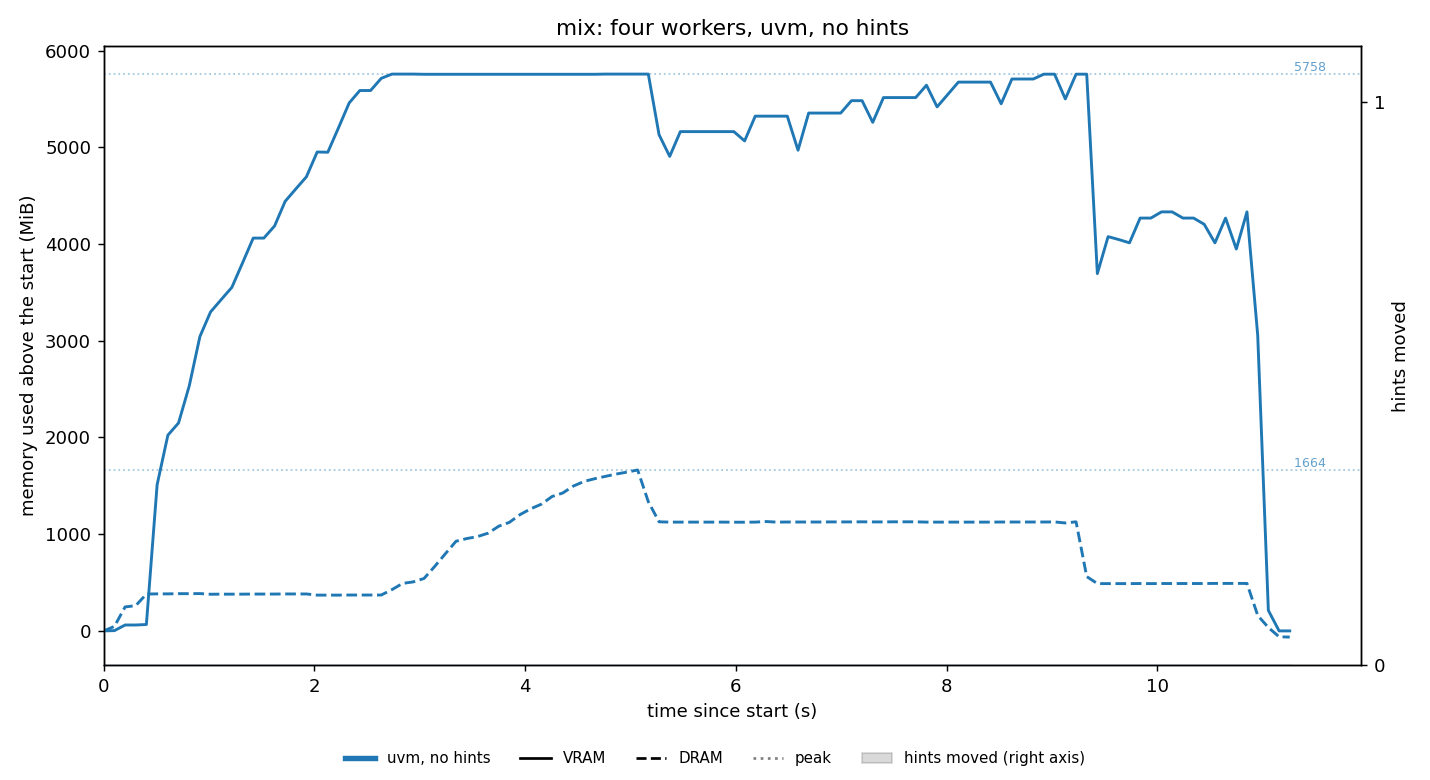

Values plotted in this chart, from the file beside it:
t_s, vram_mib, dram_mib, swap_mib
0.001, 12, 2706, 2418
0.102, 15, 2753, 2418
0.203, 73, 2954, 2418
0.304, 73, 2967, 2418
0.405, 78, 3087, 2418
0.507, 1524, 3089, 2418
0.609, 2036, 3089, 2418
0.71, 2162, 3091, 2418
0.812, 2546, 3091, 2418
0.913, 3056, 3092, 2418
1.014, 3310, 3085, 2418
1.115, 3438, 3086, 2418
1.216, 3564, 3086, 2418
1.318, 3818, 3086, 2418
1.419, 4074, 3087, 2418
1.52, 4074, 3087, 2418
1.622, 4200, 3087, 2418
1.722, 4454, 3088, 2418
1.823, 4582, 3088, 2418
1.924, 4708, 3088, 2418
2.026, 4964, 3076, 2418
2.127, 4962, 3076, 2418
2.229, 5216, 3076, 2418
2.33, 5472, 3077, 2418
2.431, 5600, 3077, 2418
2.533, 5600, 3077, 2418
2.634, 5726, 3077, 2418
2.736, 5770, 3133, 2418
2.837, 5770, 3197, 2418
2.938, 5770, 3213, 2418
3.04, 5768, 3248, 2418
3.141, 5768, 3372, 2418
3.243, 5768, 3504, 2418
3.344, 5768, 3633, 2418
3.446, 5768, 3661, 2418
3.547, 5768, 3681, 2418
3.649, 5768, 3717, 2418
3.75, 5768, 3789, 2418
3.851, 5768, 3829, 2418
3.952, 5768, 3909, 2418
4.054, 5768, 3969, 2418
4.155, 5768, 4017, 2418
4.256, 5768, 4096, 2418
4.357, 5768, 4132, 2418
4.458, 5768, 4204, 2418
4.56, 5768, 4252, 2418
4.661, 5768, 4280, 2418
4.762, 5770, 4304, 2418
4.865, 5770, 4328, 2418
4.966, 5770, 4348, 2418
5.068, 5770, 4370, 2418
5.169, 5770, 4042, 2418
5.271, 5143, 3834, 2418
5.372, 4919, 3831, 2418
5.473, 5175, 3831, 2418
5.575, 5175, 3831, 2418
5.677, 5175, 3831, 2418
5.778, 5175, 3831, 2418
5.88, 5175, 3831, 2418
5.981, 5175, 3830, 2418
... 52 more rows
